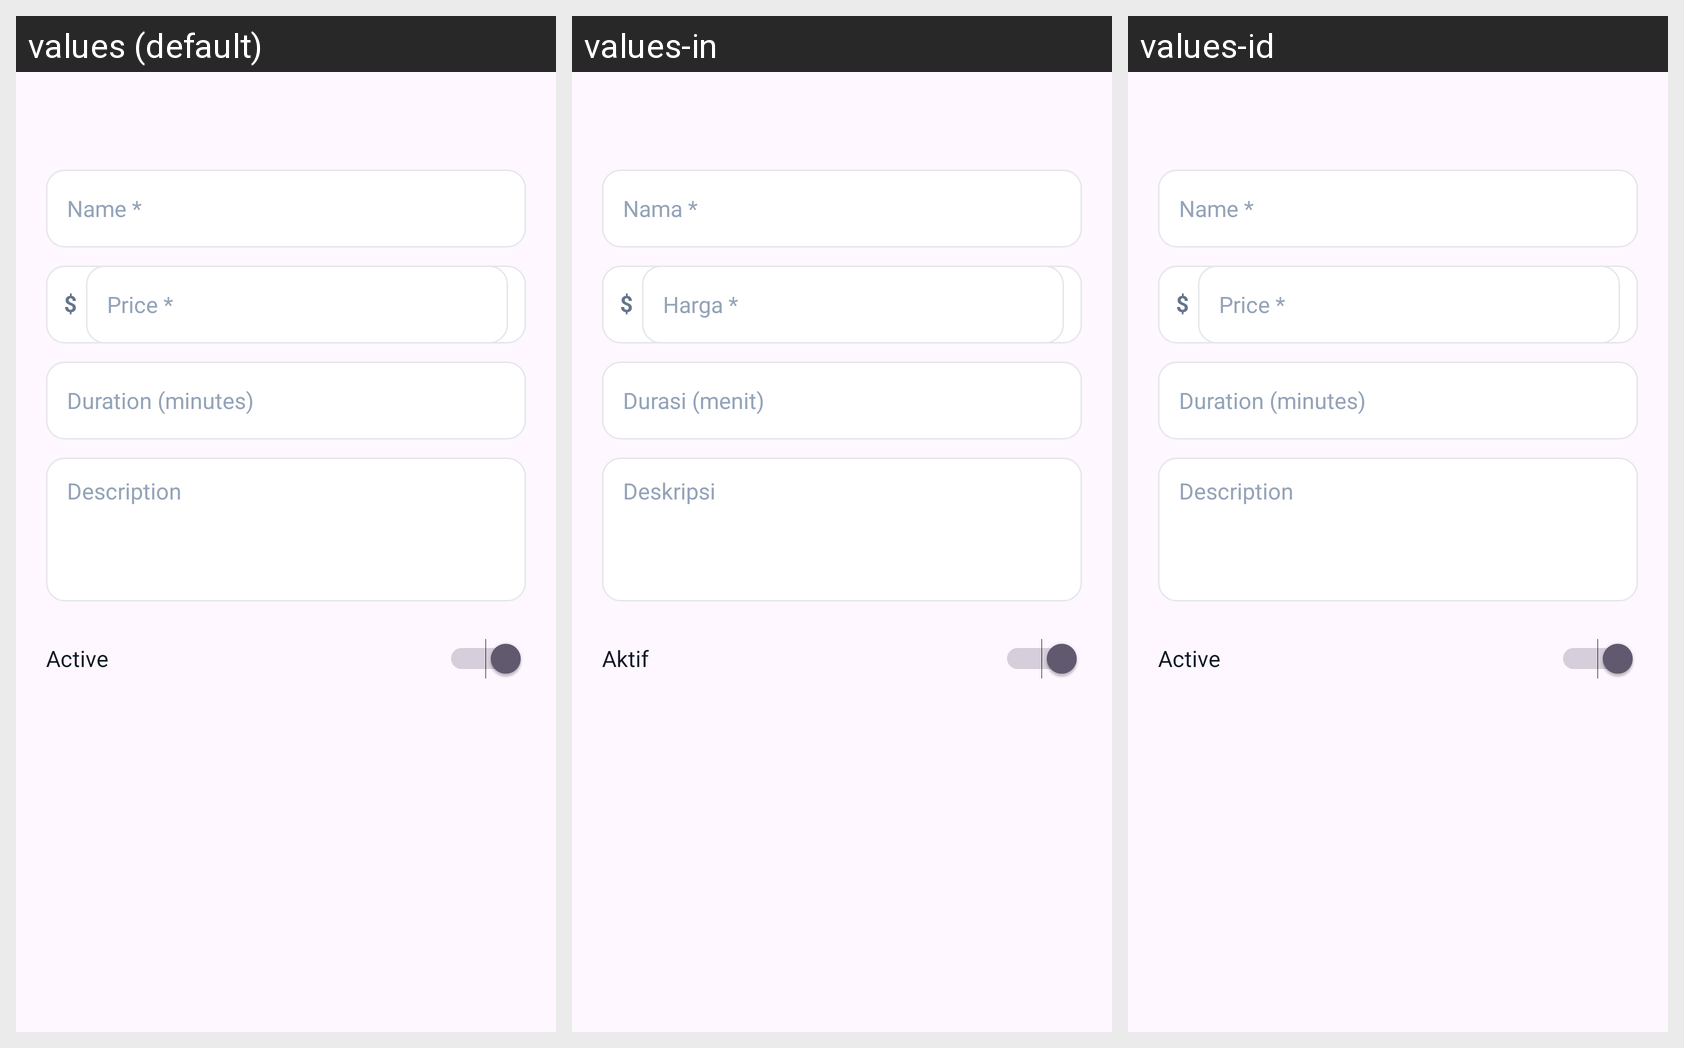

The Android screen above is rendered under several locales of the same app. Produce the string resources it draws, with the default and per-locale values.
Android screen res/layout/dialog_service_package_form.xml rendered under 3 locales, left to right: values (default), values-in, values-id. Device: Nexus 5 (rendered at 1080×1920; each locale shown at half size, 540×960, under a caption strip naming it); theme Theme.ValdKer.
Strings drawn on this screen, with the default value and each locale's value (text and hints the layout hard-codes, and strings that could not be matched under every locale, appear in the picture but are not listed):

field_name_required
  values: Name *
  values-in: Nama *
  values-id: Name *  [not translated; the default value is used]

money_prefix
  values: $
  values-in: $
  values-id: $  [not translated; the default value is used]

field_price_required
  values: Price *
  values-in: Harga *
  values-id: Price *  [not translated; the default value is used]

field_duration_minutes
  values: Duration (minutes)
  values-in: Durasi (menit)
  values-id: Duration (minutes)  [not translated; the default value is used]

field_description
  values: Description
  values-in: Deskripsi
  values-id: Description  [not translated; the default value is used]

field_active
  values: Active
  values-in: Aktif
  values-id: Active  [not translated; the default value is used]
